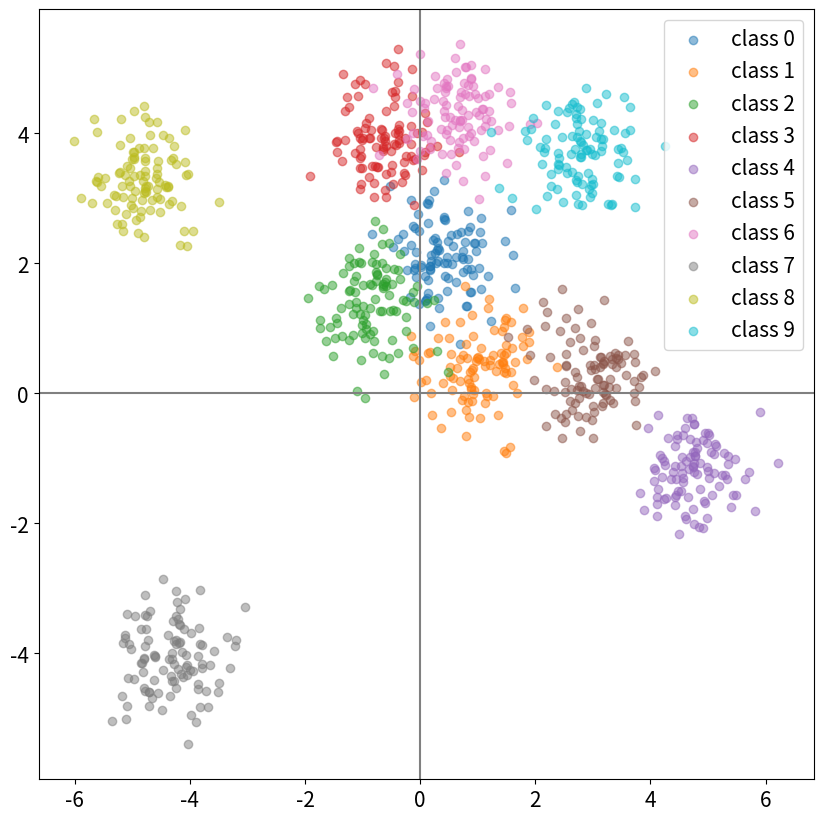

This figure's Python source:
# Dataset 만들어주는 함수 만들기

import numpy as np
from numpy.random import normal
import matplotlib.pyplot as plt
np.random.seed(0)

def make_dataset(n_classes=4, n_class_samples=100,
                 std=0.5, means=None):
    if means == None:
        means = np.random.uniform(-5, 5, (n_class_samples, 2))

    X, y = [], []
    for class_idx in range(n_classes):
        mean = means[class_idx]

        X_class = normal(loc=mean, scale=std,
                         size=(n_class_samples, 2))
        y_class = class_idx * np.ones(n_class_samples)

        X.append(X_class)
        y.append(y_class)

    X, y = np.vstack(X), np.concatenate(y)
    return X, y

n_classes = 10
X, y = make_dataset(n_classes=n_classes)

fig, ax = plt.subplots(figsize=(10, 10))
for class_idx in range(n_classes):
    X_class = X[y == class_idx]
    ax.scatter(X_class[:, 0], X_class[:, 1],
               label=f"class {class_idx}",
               alpha=0.5)

ax.legend(fontsize=15)
ax.axhline(y=0, color='gray')
ax.axvline(x=0, color='gray')

ax.tick_params(labelsize=15)
plt.show()